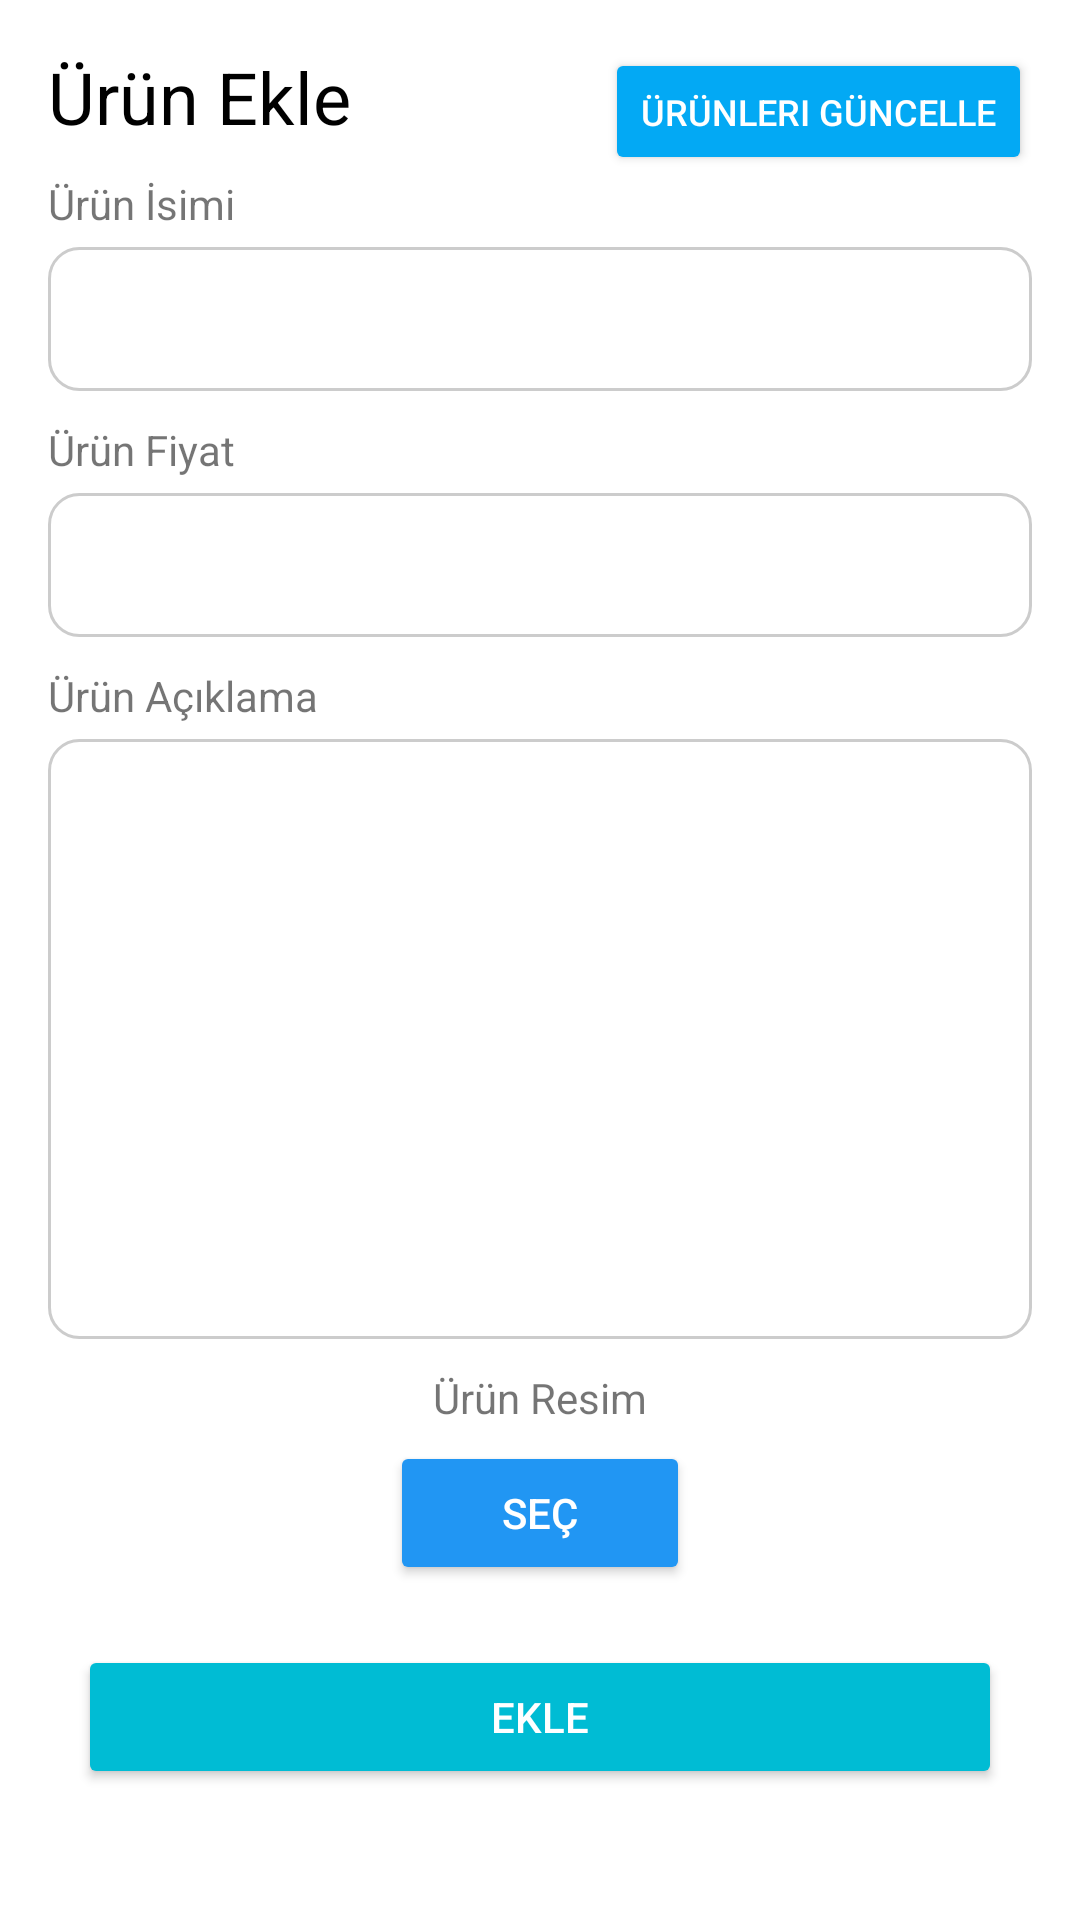

Layout XML and referenced resources for this Android screen:
<!-- AndroidManifest.xml: application theme Theme.Shopp -->
<!-- res/layout/fragment_urun_add.xml -->
<?xml version="1.0" encoding="utf-8"?>
<FrameLayout xmlns:android="http://schemas.android.com/apk/res/android"
    xmlns:app="http://schemas.android.com/apk/res-auto"
    xmlns:tools="http://schemas.android.com/tools"
    android:layout_width="match_parent"
    android:layout_height="match_parent"
    tools:context=".UrunAddFragment">

    <ScrollView
        android:layout_width="match_parent"
        android:layout_height="match_parent">

        <LinearLayout
            android:id="@+id/lyEklemeScreen"
            android:layout_width="match_parent"
            android:layout_height="wrap_content"
            android:orientation="vertical"
            android:padding="16dp">

            <LinearLayout
                android:layout_width="match_parent"
                android:layout_height="match_parent"
                android:orientation="horizontal">

                <TextView
                    android:id="@+id/textView5"
                    android:layout_width="wrap_content"
                    android:layout_height="wrap_content"
                    android:layout_marginBottom="10dp"
                    android:text="Ürün Ekle"
                    android:textColor="#000000"
                    android:textSize="24sp" />

                <LinearLayout
                    android:layout_width="match_parent"
                    android:layout_height="match_parent"
                    android:gravity="right"
                    android:orientation="horizontal">

                    <Button
                        android:id="@+id/btnurunguncelle"
                        android:layout_width="wrap_content"
                        android:layout_height="wrap_content"
                        android:layout_weight="0"
                        android:backgroundTint="#03A9F4"
                        android:text="Ürünleri Güncelle"
                        android:textColor="#FFFFFF"
                        android:textSize="12sp"
                        tools:ignore="TouchTargetSizeCheck" />
                </LinearLayout>

            </LinearLayout>

            <LinearLayout
                android:layout_width="match_parent"
                android:layout_height="wrap_content"
                android:orientation="vertical">

                <TextView
                    android:id="@+id/textView6"
                    android:layout_width="match_parent"
                    android:layout_height="wrap_content"
                    android:layout_marginBottom="5dp"
                    android:text="Ürün İsimi" />

                <EditText
                    android:id="@+id/edDuzenUrunIsimi"
                    android:layout_width="match_parent"
                    android:layout_height="48dp"
                    android:background="@drawable/borderinput"
                    android:ems="10"
                    android:inputType="textPersonName"
                    android:paddingLeft="10dp"
                    tools:ignore="SpeakableTextPresentCheck" />

            </LinearLayout>

            <LinearLayout
                android:layout_width="match_parent"
                android:layout_height="wrap_content"
                android:layout_marginTop="10dp"
                android:orientation="vertical">

                <TextView
                    android:layout_width="match_parent"
                    android:layout_height="wrap_content"
                    android:layout_marginBottom="5dp"
                    android:text="Ürün Fiyat" />

                <EditText
                    android:id="@+id/edDuzenUrunFiyat"
                    android:layout_width="match_parent"
                    android:layout_height="48dp"
                    android:background="@drawable/borderinput"
                    android:ems="10"
                    android:inputType="numberDecimal"
                    android:paddingLeft="10dp"
                    tools:ignore="SpeakableTextPresentCheck" />

            </LinearLayout>

            <LinearLayout
                android:layout_width="match_parent"
                android:layout_height="wrap_content"
                android:layout_marginTop="10dp"
                android:orientation="vertical">

                <TextView
                    android:layout_width="match_parent"
                    android:layout_height="wrap_content"
                    android:layout_marginBottom="5dp"
                    android:text="Ürün Açıklama" />

                <EditText
                    android:id="@+id/edDuzenUrunAciklama"
                    android:layout_width="match_parent"
                    android:layout_height="200dp"
                    android:background="@drawable/borderinput"
                    android:ems="10"
                    android:gravity="start|top"
                    android:inputType="textMultiLine"
                    android:paddingLeft="10dp"
                    tools:ignore="SpeakableTextPresentCheck" />

            </LinearLayout>

            <LinearLayout
                android:layout_width="match_parent"
                android:layout_height="wrap_content"
                android:layout_marginTop="10dp"
                android:gravity="center"
                android:orientation="vertical">

                <TextView
                    android:layout_width="wrap_content"
                    android:layout_height="wrap_content"
                    android:layout_marginBottom="5dp"
                    android:text="Ürün Resim" />

                <Button
                    android:id="@+id/btnduzensec"
                    android:layout_width="100dp"
                    android:layout_height="wrap_content"
                    android:backgroundTint="#2196F3"
                    android:text="Seç"
                    android:textColor="#FFFFFF" />

                <ImageView
                    android:id="@+id/imgviwwduzen"
                    android:layout_width="300dp"
                    android:layout_height="wrap_content"
                    android:layout_marginTop="10dp"
                    tools:src="@tools:sample/avatars" />

            </LinearLayout>

            <LinearLayout
                android:layout_width="match_parent"
                android:layout_height="match_parent"
                android:orientation="vertical">

                <Button
                    android:id="@+id/btnduzenle"
                    android:layout_width="match_parent"
                    android:layout_height="wrap_content"
                    android:layout_margin="10dp"
                    android:backgroundTint="#00BCD4"
                    android:text="Ekle"
                    android:textColor="#FFFFFF" />
            </LinearLayout>
        </LinearLayout>
    </ScrollView>

</FrameLayout>
<!-- resources referenced by this layout -->
<resources>
  <!-- drawable borderinput (drawable) -->
  <?xml version="1.0" encoding="utf-8"?>
  <shape xmlns:android="http://schemas.android.com/apk/res/android">
      <stroke android:color="#ccc" android:width="1dp"></stroke>
      <corners android:radius="10dp"></corners>
  </shape>
  <style name="Theme.Shopp" parent="Theme.MaterialComponents.DayNight.NoActionBar">
          
          <item name="colorPrimary">@color/black</item>
          <item name="colorPrimaryVariant">@color/black</item>
          <item name="colorOnPrimary">@color/black</item>
          
          <item name="colorSecondary">@color/black</item>
          <item name="colorSecondaryVariant">@color/black</item>
          <item name="colorOnSecondary">@color/black</item>
          
          <item name="android:statusBarColor" tools:targetApi="l">?attr/colorPrimaryVariant</item>
          
      </style>
  <!-- not gathered from this repository: default colours our renderer supplied (Android Studio template values) -->
  <color name="black">#FF000000</color>
</resources>
